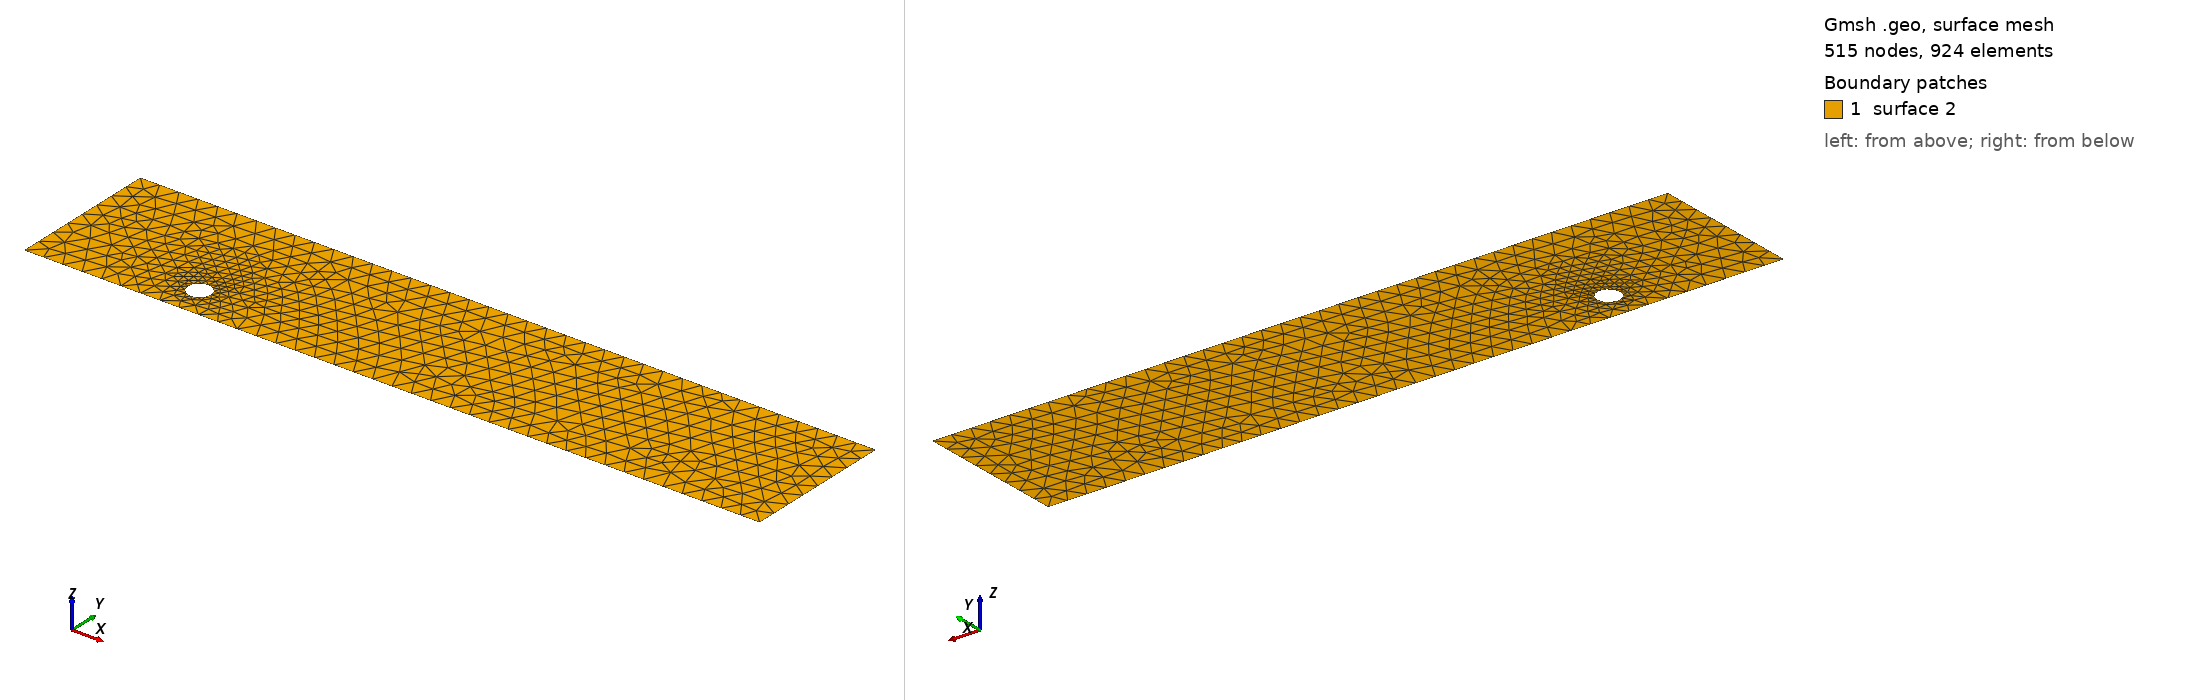

Gmsh geometry script, surface-meshed: 515 nodes, 924 surface elements. Boundary patches (legend numbers): 1 surface 2. Left view from above one corner, right view from below the opposite corner. The script declares no physical surfaces, so the legend lists its geometric surfaces. The drawing asked Gmsh for element sizes between 1% and 20% of the model's largest extent; the script's own settings can give other sizes.

=== cad_005.geo (drawn) ===
//+
SetFactory("OpenCASCADE");
//+
Point(1) = {0.861707, -3.229928, 0.000000, 1.000000};
//+
Point(2) = {37.907425, -3.229928, 0.000000, 1.000000};
//+
Point(3) = {37.907425, 4.384633, 0.000000, 1.000000};
//+
Point(4) = {0.861707, 4.384633, 0.000000, 1.000000};
//+
Line(1) = {4, 1};
//+
Line(2) = {1, 2};
//+
Line(3) = {2, 3};
//+
Line(4) = {3, 4};
//+
Curve Loop(1) = {1, 2, 3, 4};
//+
Point(6) = {9.022447, -1.603718, 0.000000, 0.057979};
//+
Point(5) = {8.442655, -1.603718, 0.000000, 0.057979};
//+
Point(7) = {8.152759, -1.101604, 0.000000, 0.057979};
//+
Point(8) = {8.152759, -2.105833, 0.000000, 0.057979};
//+
Ellipse(5) = {6, 5, 7, 7};
//+
Ellipse(6) = {7, 5, 8, 8};
//+
Ellipse(7) = {8, 5, 6, 6};
//+
Curve Loop(2) = {5, 6, 7};
//+
Plane Surface(2) = {1, 2};
//+
Physical Curve("INFLOW", 100) = {1};
//+
Physical Curve("OUTFLOW", 101) = {3};
//+
Physical Curve("WALL_BOUNDARY", 102) = {2, 4};
//+
Physical Curve("OBSTACLE", 103) = {5, 6, 7};
